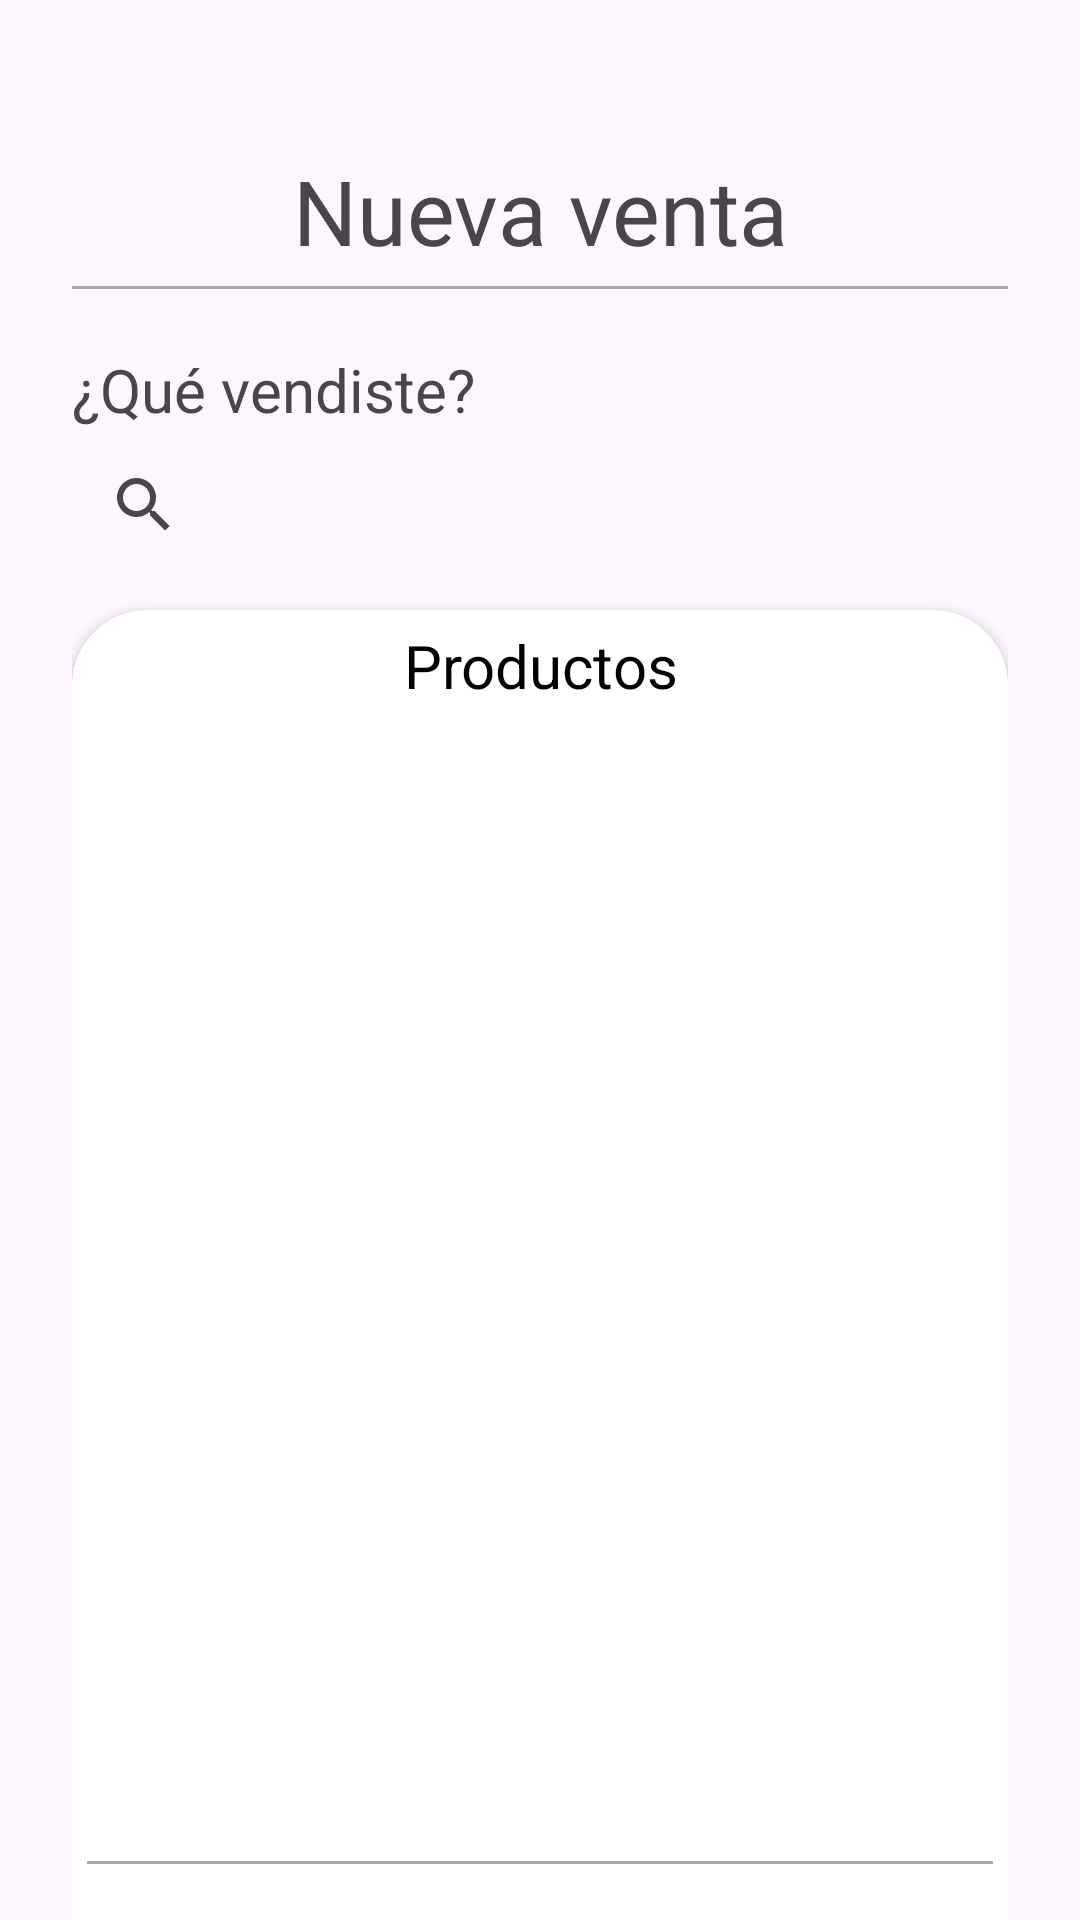

Here is an Android app screen rendered from its layout file. Give the layout XML and the strings, colors and styles it references.
<!-- AndroidManifest.xml: application theme Theme.MiBodega -->
<!-- res/layout/activity_nueva_venta.xml -->
<?xml version="1.0" encoding="utf-8"?>
<androidx.constraintlayout.widget.ConstraintLayout xmlns:android="http://schemas.android.com/apk/res/android"
    xmlns:app="http://schemas.android.com/apk/res-auto"
    xmlns:tools="http://schemas.android.com/tools"
    android:id="@+id/main"
    android:layout_width="match_parent"
    android:layout_height="match_parent"
    tools:context=".ui.NuevaVenta">


    <LinearLayout
        android:id="@+id/linearLayout"
        android:layout_width="match_parent"
        android:layout_height="match_parent"
        android:layout_marginLeft="24dp"
        android:layout_marginTop="50dp"
        android:layout_marginRight="24dp"
        android:orientation="vertical"
        tools:layout_editor_absoluteX="24dp">

        <TextView
            android:layout_width="match_parent"
            android:layout_height="wrap_content"
            android:text="Nueva venta"
            android:textAlignment="center"
            android:textSize="30dp" />

        <View
            android:id="@+id/horizontal_divider"
            android:layout_width="match_parent"
            android:layout_height="1dp"
            android:layout_marginTop="5dp"
            android:background="@android:color/darker_gray" />


        <TextView
            android:layout_width="match_parent"
            android:layout_height="wrap_content"
            android:layout_marginTop="20dp"
            android:text="¿Qué vendiste?"
            android:textSize="20dp" />

        <SearchView
            android:id="@+id/barraBuscadoraProductosNuevaVenta"
            android:layout_width="match_parent"
            android:layout_height="30dp"
            android:layout_marginTop="10dp"
            android:queryHint="Buscar producto..."
            app:layout_constraintEnd_toEndOf="parent"
            app:layout_constraintHorizontal_bias="0.5"
            app:layout_constraintStart_toStartOf="parent"
            app:layout_constraintTop_toTopOf="parent"
            app:queryBackground="@android:color/darker_gray">

        </SearchView>


        <androidx.cardview.widget.CardView
            android:layout_width="match_parent"
            android:layout_height="500dp"
            android:layout_marginTop="20dp"
            app:cardBackgroundColor="@color/white"
            app:cardCornerRadius="25dp">

            <LinearLayout
                android:layout_width="match_parent"
                android:layout_height="match_parent"
                android:orientation="vertical">

                <TextView
                    android:id="@+id/textView2"
                    android:layout_width="match_parent"
                    android:layout_height="wrap_content"
                    android:layout_marginTop="5dp"
                    android:text="Productos"
                    android:textAlignment="center"
                    android:textColor="@color/black"
                    android:textSize="20dp" />

                <androidx.recyclerview.widget.RecyclerView
                    android:id="@+id/listaResultado"
                    android:layout_width="wrap_content"
                    android:layout_height="380dp" />


                <View
                    android:id="@+id/horizontal_divider2"
                    android:layout_width="match_parent"
                    android:layout_height="1dp"
                    android:layout_marginLeft="5dp"
                    android:layout_marginTop="5dp"
                    android:layout_marginRight="5dp"
                    android:background="@android:color/darker_gray" />

                <TextView
                    android:id="@+id/txtTotalNuevaVenta"
                    android:layout_width="match_parent"
                    android:layout_height="wrap_content"
                    android:layout_marginLeft="5dp"
                    android:layout_marginTop="20dp"
                    android:text="Total S/"
                    android:textColor="@color/black" />
            </LinearLayout>

        </androidx.cardview.widget.CardView>

        <Button
            android:id="@+id/btnListo"
            android:layout_width="match_parent"
            android:layout_height="wrap_content"
            android:layout_marginTop="10dp"
            android:text="Listo" />

    </LinearLayout>
</androidx.constraintlayout.widget.ConstraintLayout>
<!-- resources referenced by this layout -->
<resources>
  <color name="black">#FF000000</color>
  <color name="white">#FFFFFFFF</color>
  <style name="Theme.MiBodega" parent="Base.Theme.MiBodega" />
  <style name="Base.Theme.MiBodega" parent="Theme.Material3.DayNight.NoActionBar">
          
          
      </style>
</resources>
